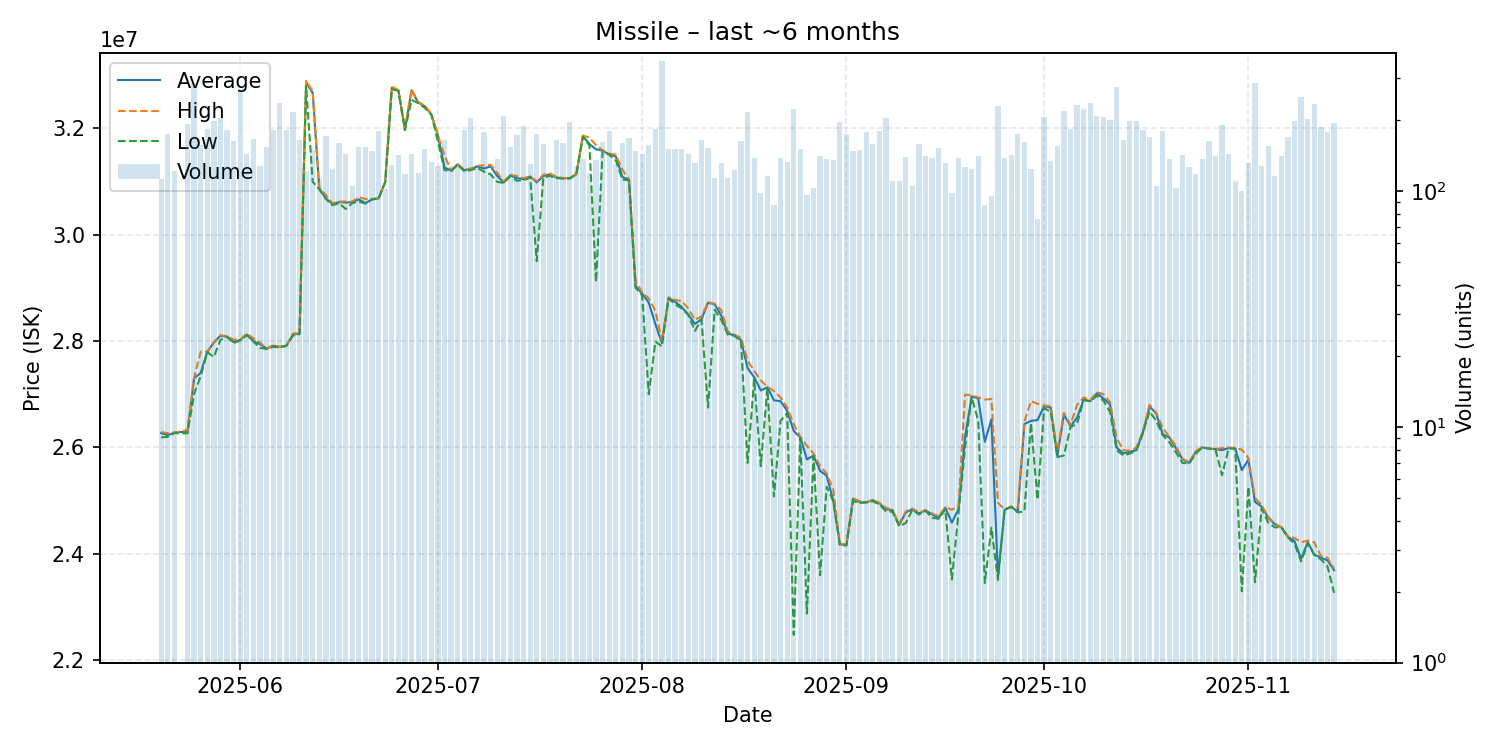

Values plotted in this chart, from the file beside it:
date, average, highest, lowest, order_count, volume
2025-05-20, 26270000, 26290000, 26190000, 98, 112
2025-05-21, 26230000, 26270000, 26200000, 121, 174
2025-05-22, 26280000, 26280000, 26270000, 104, 122
2025-05-24, 26300000, 26330000, 26265000, 154, 192
2025-05-25, 27300000, 27310000, 27000000, 199, 286
2025-05-26, 27400000, 27800000, 27340000, 117, 157
2025-05-27, 27800000, 27800000, 27790000, 138, 184
2025-05-28, 27970000, 27980000, 27700000, 159, 198
2025-05-29, 28100000, 28110000, 28020000, 168, 204
2025-05-30, 28080000, 28090000, 28080000, 149, 181
2025-05-31, 27980000, 28025000, 27960000, 150, 163
2025-06-01, 28020000, 28030000, 28010000, 160, 271
2025-06-02, 28120000, 28140000, 28110000, 120, 144
2025-06-03, 28000000, 28050000, 27990000, 144, 166
2025-06-04, 27940000, 27970000, 27870000, 121, 128
2025-06-05, 27860000, 27860000, 27850000, 139, 154
2025-06-06, 27910000, 27920000, 27890000, 147, 181
2025-06-07, 27890000, 27890000, 27880000, 184, 236
2025-06-08, 27910000, 27910000, 27910000, 154, 182
2025-06-09, 28120000, 28140000, 28100000, 148, 217
2025-06-10, 28140000, 28150000, 28130000, 136, 164
2025-06-11, 32860000, 32890000, 32790000, 107, 121
2025-06-12, 32660000, 32690000, 30990000, 131, 149
2025-06-13, 30860000, 30880000, 30850000, 103, 113
2025-06-14, 30680000, 30740000, 30670000, 147, 171
2025-06-15, 30570000, 30590000, 30550000, 114, 124
2025-06-16, 30610000, 30620000, 30590000, 118, 159
2025-06-17, 30600000, 30620000, 30480000, 127, 143
2025-06-18, 30610000, 30620000, 30590000, 93, 105
2025-06-19, 30660000, 30700000, 30620000, 138, 154
2025-06-20, 30590000, 30670000, 30580000, 128, 153
2025-06-21, 30660000, 30670000, 30660000, 130, 148
2025-06-22, 30680000, 30680000, 30680000, 153, 179
2025-06-23, 30990000, 30990000, 30975000, 93, 102
2025-06-24, 32760000, 32780000, 32730000, 114, 129
2025-06-25, 32710000, 32710000, 32700000, 123, 142
2025-06-26, 31970000, 31980000, 31960000, 97, 118
2025-06-27, 32710000, 32730000, 32530000, 116, 143
2025-06-28, 32480000, 32490000, 32470000, 102, 119
2025-06-29, 32410000, 32420000, 32380000, 139, 151
2025-06-30, 32260000, 32270000, 32250000, 117, 133
2025-07-01, 31860000, 31870000, 31750000, 104, 127
2025-07-02, 31260000, 31480000, 31210000, 116, 164
2025-07-03, 31200000, 31210000, 31190000, 112, 127
2025-07-04, 31320000, 31320000, 31310000, 111, 130
2025-07-05, 31210000, 31220000, 31190000, 142, 182
2025-07-06, 31230000, 31240000, 31210000, 161, 203
2025-07-07, 31280000, 31290000, 31250000, 112, 129
2025-07-08, 31240000, 31300000, 31180000, 140, 177
2025-07-09, 31280000, 31310000, 31130000, 107, 120
2025-07-10, 31100000, 31160000, 30990000, 100, 136
2025-07-11, 30980000, 31000000, 30970000, 115, 207
2025-07-12, 31110000, 31120000, 31100000, 125, 154
2025-07-13, 31060000, 31100000, 31010000, 135, 173
2025-07-14, 31040000, 31060000, 31020000, 121, 188
2025-07-15, 31090000, 31090000, 31070000, 121, 130
2025-07-16, 30980000, 31000000, 29500000, 113, 175
2025-07-17, 31100000, 31120000, 31070000, 140, 158
2025-07-18, 31130000, 31150000, 31100000, 109, 115
2025-07-19, 31070000, 31080000, 31060000, 153, 164
... 118 more rows
